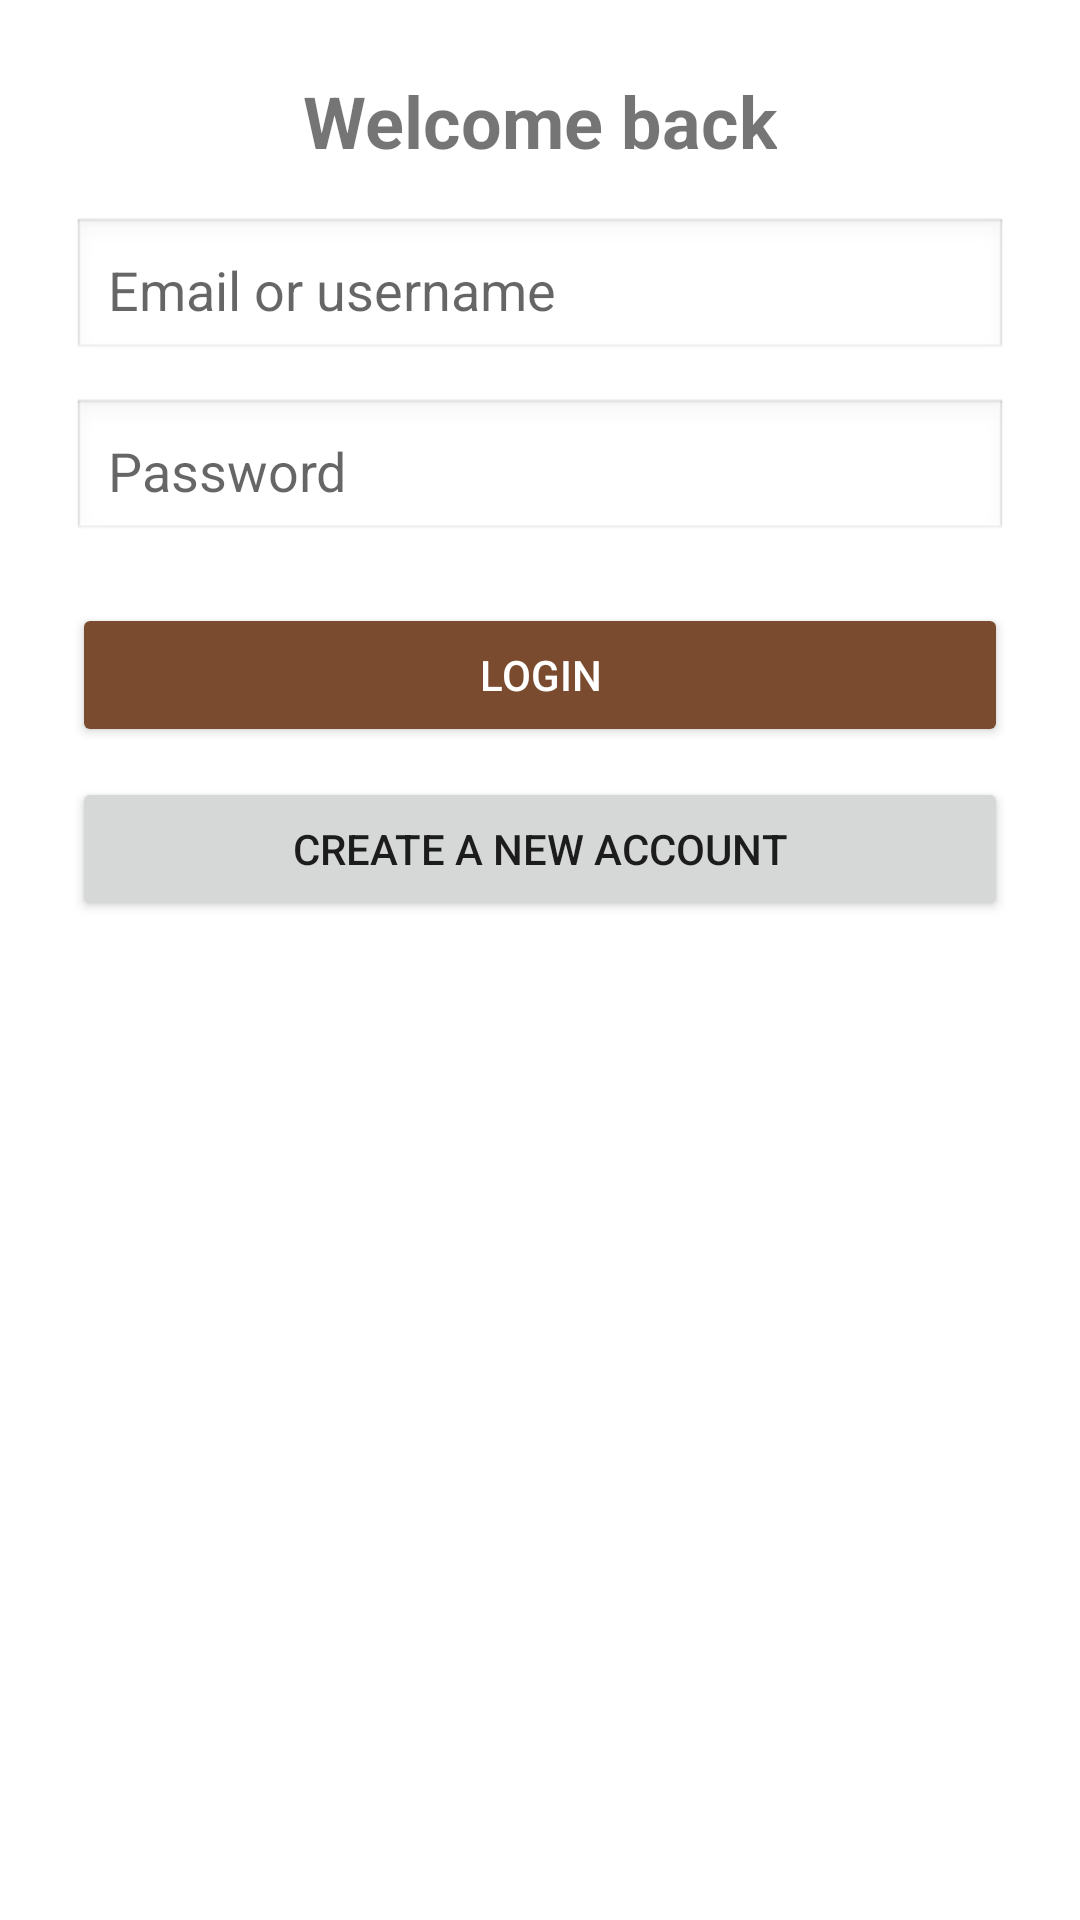

Produce the Android XML layout that renders to this screen, including the resource entries it uses.
<!-- AndroidManifest.xml: application theme Theme.HugYourMug -->
<!-- res/layout/activity_login.xml -->
<?xml version="1.0" encoding="utf-8"?>
<ScrollView xmlns:android="http://schemas.android.com/apk/res/android"
    android:layout_width="match_parent"
    android:layout_height="match_parent"
    android:padding="24dp"
    android:background="@android:color/white">

    <LinearLayout
        android:orientation="vertical"
        android:gravity="center_horizontal"
        android:layout_width="match_parent"
        android:layout_height="wrap_content">

        <TextView
            android:layout_width="wrap_content"
            android:layout_height="wrap_content"
            android:text="Welcome back"
            android:textSize="24sp"
            android:textStyle="bold"
            android:paddingBottom="16dp" />

        <EditText
            android:id="@+id/edtEmailLogin"
            android:layout_width="match_parent"
            android:layout_height="wrap_content"
            android:hint="Email or username"
            android:inputType="textEmailAddress"
            android:padding="12dp"
            android:background="@android:drawable/edit_text" />

        <EditText
            android:id="@+id/edtPasswordLogin"
            android:layout_width="match_parent"
            android:layout_height="wrap_content"
            android:hint="Password"
            android:inputType="textPassword"
            android:padding="12dp"
            android:layout_marginTop="12dp"
            android:background="@android:drawable/edit_text" />

        <Button
            android:id="@+id/btnLogin"
            android:layout_width="match_parent"
            android:layout_height="wrap_content"
            android:text="Login"
            android:layout_marginTop="20dp"
            android:backgroundTint="#7A4B2E"
            android:textColor="@android:color/white" />

        <Button
            android:id="@+id/btnGoToRegister"
            android:layout_width="match_parent"
            android:layout_height="wrap_content"
            android:text="Create a new account"
            android:layout_marginTop="10dp" />

    </LinearLayout>
</ScrollView>
<!-- resources referenced by this layout -->
<resources>
  <style name="Theme.HugYourMug" parent="Theme.MaterialComponents.DayNight.NoActionBar">
          
          <item name="windowActionBar">false</item>
          <item name="android:windowNoTitle">true</item>
  
          
          <item name="colorPrimary">@color/coffee_brown</item>
          <item name="colorPrimaryVariant">@color/coffee_dark</item>
          <item name="colorOnPrimary">@color/white</item>
  
          
          <item name="colorSecondary">@color/coffee_light_brown</item>
  
          
          <item name="android:statusBarColor">@color/coffee_dark</item>
  
          
          <item name="android:windowBackground">@color/coffee_cream</item>
  
          
          <item name="bottomNavigationStyle">@style/BottomNavStyle</item>
  
      </style>
  <color name="coffee_brown">#6F4E37</color>
  <color name="coffee_dark">#4B2E19</color>
  <color name="white">#FFFFFF</color>
  <color name="coffee_light_brown">#A67B5B</color>
  <color name="coffee_cream">#FFF4E6</color>
  <style name="BottomNavStyle" parent="Widget.MaterialComponents.BottomNavigationView">
          <item name="itemIconTint">@color/bottom_nav_selector</item>
          <item name="itemTextColor">@color/bottom_nav_selector</item>
          <item name="android:background">@color/white</item>
      </style>
</resources>
